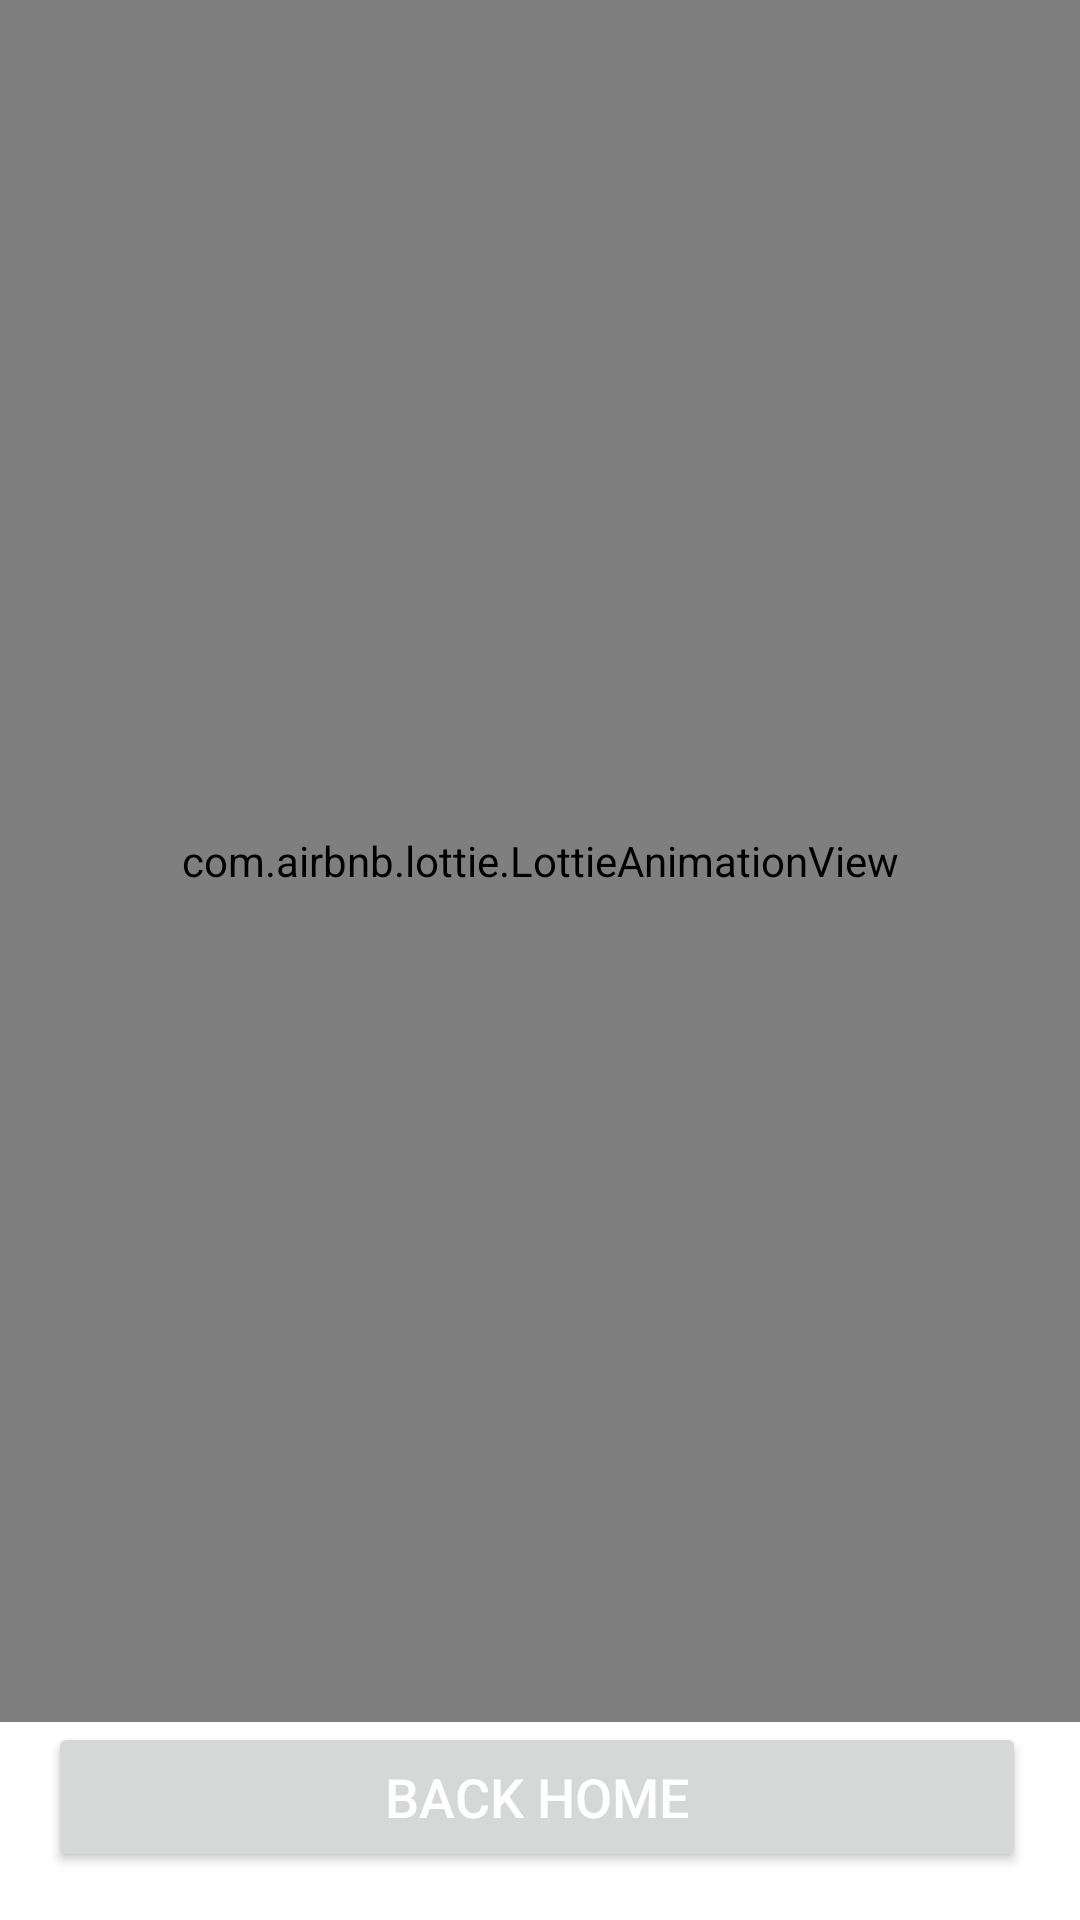

This screen was rendered from an Android layout file. Write that file and the resources it references.
<!-- AndroidManifest.xml: application theme Theme.ShopMania -->
<!-- res/layout/fragment_success_screen.xml -->
<?xml version="1.0" encoding="utf-8"?>
<androidx.constraintlayout.widget.ConstraintLayout xmlns:android="http://schemas.android.com/apk/res/android"
    xmlns:tools="http://schemas.android.com/tools"
    android:layout_width="match_parent"
    android:layout_height="match_parent"
    xmlns:app="http://schemas.android.com/apk/res-auto"
    tools:context=".ui.Success.SuccessScreen">

    <com.airbnb.lottie.LottieAnimationView
        android:id="@+id/lottieAnimation"
        android:layout_width="match_parent"
        android:layout_height="0dp"
        app:layout_constraintBottom_toTopOf="@+id/paymentSuccessButton"
        app:layout_constraintEnd_toEndOf="parent"
        app:layout_constraintStart_toStartOf="parent"
        app:layout_constraintTop_toTopOf="parent"
        app:lottie_autoPlay="true"
        app:lottie_rawRes="@raw/lottie"
        app:lottie_loop="true" />

    <Button
        android:id="@+id/paymentSuccessButton"
        android:layout_width="0dp"
        android:layout_height="50dp"
        app:layout_constraintStart_toStartOf="parent"
        app:layout_constraintEnd_toEndOf="parent"
        app:layout_constraintBottom_toBottomOf="parent"
        android:text="Back Home"
        android:textColor="@color/white"
        android:textSize="18sp"
        android:layout_marginStart="16dp"
        android:layout_marginEnd="18dp"
        android:layout_marginBottom="16dp"
        />
</androidx.constraintlayout.widget.ConstraintLayout>
<!-- resources referenced by this layout -->
<resources>
  <color name="white">#FFFFFFFF</color>
  <style name="Theme.ShopMania" parent="Base.Theme.ShopMania" />
  <style name="Base.Theme.ShopMania" parent="Theme.MaterialComponents.DayNight.NoActionBar">
          
          
          <item name="android:statusBarColor">@color/toolbar</item>
      </style>
  <color name="toolbar">#363B5B</color>
</resources>
